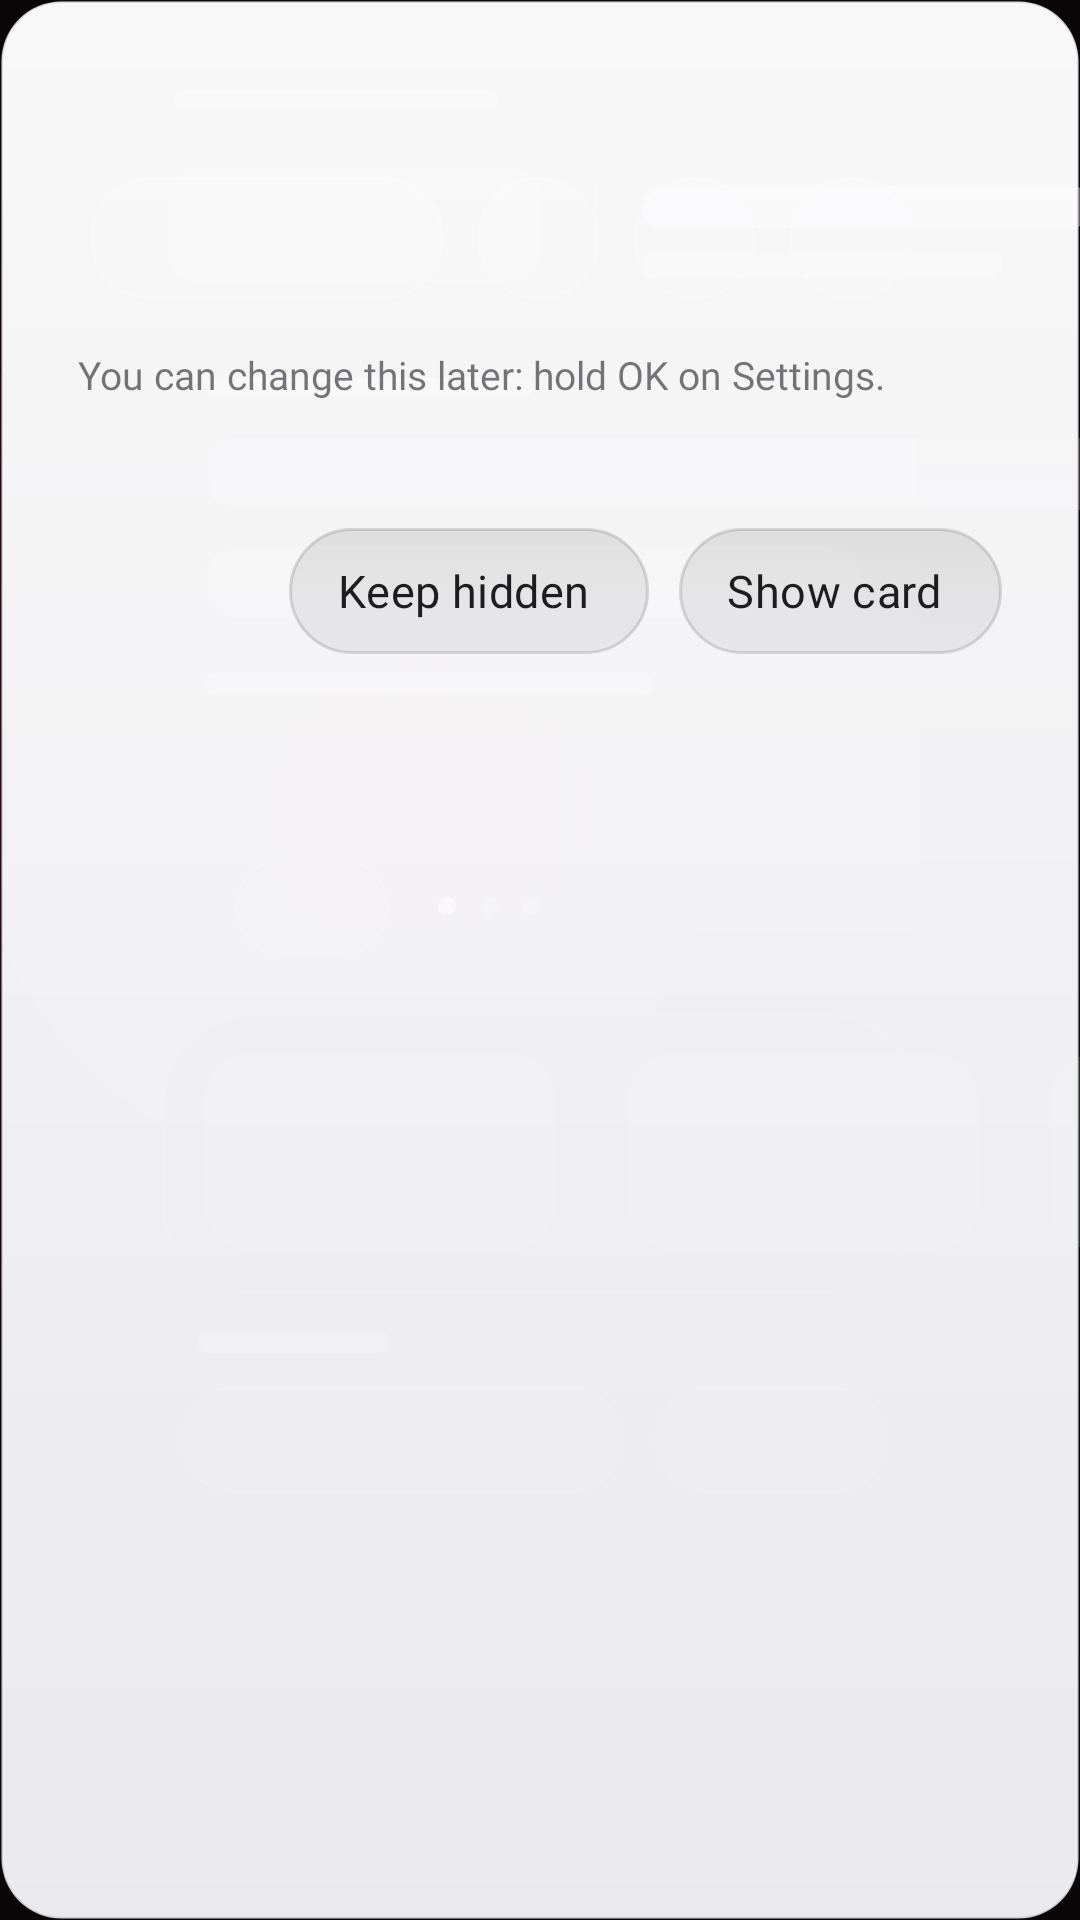

Android layout source for this screen:
<!-- AndroidManifest.xml: application theme Theme.Sbl -->
<!-- res/layout/dialog_card_prompt.xml -->
<?xml version="1.0" encoding="utf-8"?>
<LinearLayout xmlns:android="http://schemas.android.com/apk/res/android"
    android:layout_width="match_parent"
    android:layout_height="wrap_content"
    android:orientation="vertical"
    android:background="@drawable/glass_panel"
    android:paddingStart="26dp"
    android:paddingEnd="26dp"
    android:paddingTop="22dp"
    android:paddingBottom="20dp"
    android:elevation="12dp">

    <TextView
        android:id="@+id/title"
        android:layout_width="match_parent"
        android:layout_height="wrap_content"
        android:singleLine="true"
        android:ellipsize="end"
        android:textColor="@color/ink_ff"
        android:textSize="22sp"
        android:fontFamily="@font/outfit"
        android:fontVariationSettings="'wght' 500"
        android:letterSpacing="-0.01" />

    <TextView
        android:id="@+id/body"
        android:layout_width="match_parent"
        android:layout_height="wrap_content"
        android:layout_marginTop="10dp"
        android:textColor="@color/ink_d9"
        android:textSize="15sp"
        android:lineSpacingExtra="3sp"
        android:fontFamily="@font/outfit" />

    <TextView
        android:id="@+id/names"
        android:layout_width="match_parent"
        android:layout_height="wrap_content"
        android:layout_marginTop="6dp"
        android:textColor="@color/ink_d9"
        android:textSize="15sp"
        android:lineSpacingExtra="3sp"
        android:fontFamily="@font/outfit" />

    <TextView
        android:id="@+id/hint"
        android:layout_width="match_parent"
        android:layout_height="wrap_content"
        android:layout_marginTop="8dp"
        android:text="@string/card_prompt_hint"
        android:textColor="@color/ink_99"
        android:textSize="13sp"
        android:fontFamily="@font/outfit" />

    <TextView
        android:id="@+id/identity"
        android:layout_width="match_parent"
        android:layout_height="wrap_content"
        android:layout_marginTop="8dp"
        android:maxLines="2"
        android:textColor="@color/ink_80"
        android:textSize="12sp"
        android:letterSpacing="0.03"
        android:fontFamily="@font/outfit" />

    <LinearLayout
        android:layout_width="match_parent"
        android:layout_height="wrap_content"
        android:layout_marginTop="18dp"
        android:orientation="horizontal"
        android:gravity="end">

        <TextView
            android:id="@+id/btnKeep"
            style="@style/TopButton"
            android:text="@string/card_keep_hidden"
            android:nextFocusUp="@+id/btnKeep"
            android:nextFocusDown="@+id/btnKeep"
            android:nextFocusLeft="@+id/btnKeep"
            android:nextFocusRight="@+id/btnShow" />

        <TextView
            android:id="@+id/btnShow"
            style="@style/TopButton"
            android:text="@string/card_show"
            android:nextFocusUp="@+id/btnShow"
            android:nextFocusDown="@+id/btnShow"
            android:nextFocusLeft="@+id/btnKeep"
            android:nextFocusRight="@+id/btnShow" />
    </LinearLayout>
</LinearLayout>
<!-- resources referenced by this layout -->
<resources>
  <color name="ink_80">#80FFFFFF</color>
  <color name="ink_99">#99FFFFFF</color>
  <color name="ink_d9">#D9FFFFFF</color>
  <color name="ink_ff">#FFFFFFFF</color>
  <!-- drawable glass_panel (drawable) -->
  <?xml version="1.0" encoding="utf-8"?>
  <layer-list xmlns:android="http://schemas.android.com/apk/res/android">
      <item>
          <shape android:shape="rectangle">
              <gradient android:angle="270" android:startColor="@color/panel_start" android:endColor="@color/panel_end" />
              <stroke android:width="1dp" android:color="@color/ink_33" />
              <corners android:radius="20dp" />
          </shape>
      </item>
  </layer-list>
  <string name="card_keep_hidden">Keep hidden</string>
  <string name="card_prompt_hint">You can change this later: hold OK on Settings.</string>
  <string name="card_show">Show card</string>
  <style name="TopButton" parent="TopButtonBase" />
  <style name="Theme.Sbl" parent="android:Theme.Material.NoActionBar.Fullscreen">
          <item name="android:windowBackground">@drawable/splash_bg</item>
          <item name="android:colorBackground">@color/ui_bg</item>
          <item name="android:windowAnimationStyle">@null</item>
      </style>
  <color name="panel_start">#F22A2A2E</color>
  <color name="panel_end">#F5161618</color>
  <color name="ink_33">#33FFFFFF</color>
  <style name="TopButtonBase">
          <item name="android:layout_width">wrap_content</item>
          <item name="android:layout_height">42dp</item>
          <item name="android:layout_marginStart">10dp</item>
          <item name="android:paddingStart">16dp</item>
          <item name="android:paddingEnd">20dp</item>
          <item name="android:gravity">center</item>
          <item name="android:background">@drawable/pill_bg</item>
          <item name="android:textColor">@drawable/pill_text</item>
          <item name="android:textSize">15sp</item>
          <item name="android:fontFamily">@font/outfit</item>
          <item name="android:letterSpacing">0.01</item>
          <item name="android:drawablePadding">9dp</item>
          <item name="android:drawableTint">@drawable/pill_text</item>
          <item name="android:focusable">true</item>
          <item name="android:clickable">true</item>
      </style>
  <!-- drawable splash_bg: vector/xml drawable (drawable, 7756 chars, omitted) -->
  <color name="ui_bg">#FF000000</color>
  <!-- drawable pill_bg (drawable) -->
  <?xml version="1.0" encoding="utf-8"?>
  <selector xmlns:android="http://schemas.android.com/apk/res/android">
      <item android:state_focused="true">
          <shape android:shape="rectangle">
              <solid android:color="@color/focus_fill" />
              <corners android:radius="21dp" />
          </shape>
      </item>
      <item>
          <shape android:shape="rectangle">
              <gradient android:angle="270" android:startColor="@color/ink_2e" android:endColor="@color/ink_14" />
              <stroke android:width="1dp" android:color="@color/ink_38" />
              <corners android:radius="21dp" />
          </shape>
      </item>
  </selector>
  <!-- drawable pill_text (drawable) -->
  <?xml version="1.0" encoding="utf-8"?>
  <selector xmlns:android="http://schemas.android.com/apk/res/android">
      <item android:state_focused="true" android:color="@color/focus_ff" />
      <item android:color="@color/ink_ff" />
  </selector>
  <color name="focus_fill">#F5FFFFFF</color>
  <color name="ink_2e">#2EFFFFFF</color>
  <color name="ink_14">#14FFFFFF</color>
  <color name="ink_38">#38FFFFFF</color>
  <color name="focus_ff">#FF111111</color>
</resources>
